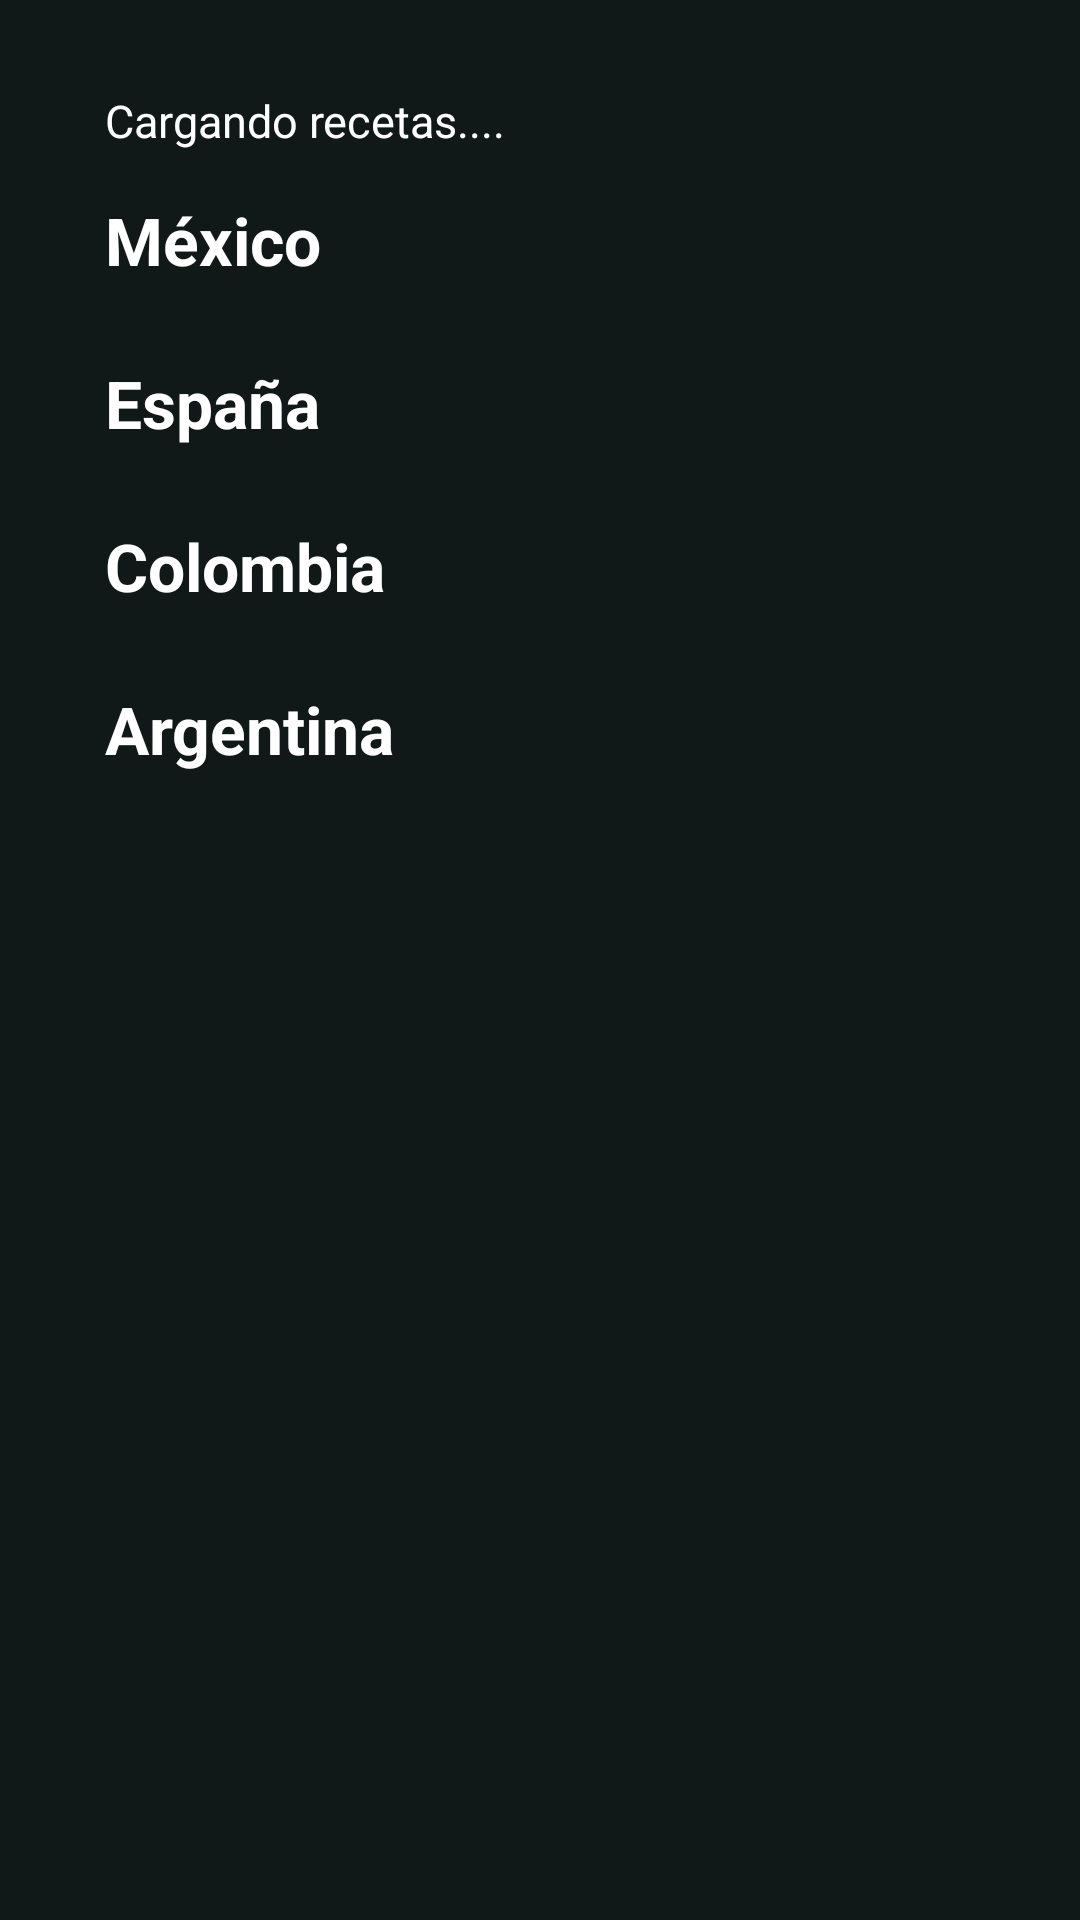

Reconstruct the res/layout file that produces this screen, plus the resources it refers to.
<!-- AndroidManifest.xml: application theme Theme.EP3_LopezJose_HernandezIan_RecillasJose -->
<!-- res/layout/activity_home.xml -->
<?xml version="1.0" encoding="utf-8"?>
<androidx.constraintlayout.widget.ConstraintLayout xmlns:android="http://schemas.android.com/apk/res/android"
    xmlns:app="http://schemas.android.com/apk/res-auto"
    xmlns:tools="http://schemas.android.com/tools"
    android:id="@+id/main"
    android:layout_width="match_parent"
    android:layout_height="match_parent"
    android:background="#101818"
    android:padding="20dp"
    tools:context=".HomeActivity">

    <ScrollView
        android:layout_width="match_parent"
        android:layout_height="match_parent"
        android:background="#101818">

        <LinearLayout
            android:layout_width="match_parent"
            android:layout_height="wrap_content"
            android:orientation="vertical">

            <TextView
                android:id="@+id/tvResultado"
                android:layout_width="wrap_content"
                android:layout_height="wrap_content"
                android:layout_marginHorizontal="15dp"
                android:layout_marginTop="10dp"
                android:text="Cargando recetas...."
                android:textColor="@color/white"
                android:textSize="15sp" />

            <TextView
                android:layout_width="match_parent"
                android:layout_height="wrap_content"
                android:layout_marginHorizontal="15dp"
                android:layout_marginTop="15dp"
                android:text="México"
                android:textColor="@color/white"
                android:textSize="22sp"
                android:textStyle="bold" />

            <HorizontalScrollView
                android:layout_width="match_parent"
                android:layout_height="wrap_content"
                android:layout_marginTop="10dp"
                android:scrollbars="none">
                <LinearLayout
                    android:id="@+id/contenedorMexico"
                    android:layout_width="wrap_content"
                    android:layout_height="wrap_content"
                    android:orientation="horizontal" />
            </HorizontalScrollView>

            <TextView
                android:layout_width="match_parent"
                android:layout_height="wrap_content"
                android:layout_marginHorizontal="15dp"
                android:layout_marginTop="15dp"
                android:text="España"
                android:textColor="@color/white"
                android:textSize="22sp"
                android:textStyle="bold" />

            <HorizontalScrollView
                android:layout_width="match_parent"
                android:layout_height="wrap_content"
                android:layout_marginTop="10dp"
                android:scrollbars="none">
                <LinearLayout
                    android:id="@+id/contenedorEspana"
                    android:layout_width="wrap_content"
                    android:layout_height="wrap_content"
                    android:orientation="horizontal" />
            </HorizontalScrollView>

            <TextView
                android:layout_width="match_parent"
                android:layout_height="wrap_content"
                android:layout_marginHorizontal="15dp"
                android:layout_marginTop="15dp"
                android:text="Colombia"
                android:textColor="@color/white"
                android:textSize="22sp"
                android:textStyle="bold" />

            <HorizontalScrollView
                android:layout_width="match_parent"
                android:layout_height="wrap_content"
                android:layout_marginTop="10dp"
                android:scrollbars="none">
                <LinearLayout
                    android:id="@+id/contenedorColombia"
                    android:layout_width="wrap_content"
                    android:layout_height="wrap_content"
                    android:orientation="horizontal" />
            </HorizontalScrollView>

            <TextView
                android:layout_width="match_parent"
                android:layout_height="wrap_content"
                android:layout_marginHorizontal="15dp"
                android:layout_marginTop="15dp"
                android:text="Argentina"
                android:textColor="@color/white"
                android:textSize="22sp"
                android:textStyle="bold" />

            <HorizontalScrollView
                android:layout_width="match_parent"
                android:layout_height="wrap_content"
                android:layout_marginTop="10dp"
                android:scrollbars="none">
                <LinearLayout
                    android:id="@+id/contenedorArgentina"
                    android:layout_width="wrap_content"
                    android:layout_height="wrap_content"
                    android:orientation="horizontal" />
            </HorizontalScrollView>
        </LinearLayout>
    </ScrollView>
</androidx.constraintlayout.widget.ConstraintLayout>
<!-- resources referenced by this layout -->
<resources>
  <style name="Theme.EP3_LopezJose_HernandezIan_RecillasJose" parent="Base.Theme.EP3_LopezJose_HernandezIan_RecillasJose" />
  <style name="Base.Theme.EP3_LopezJose_HernandezIan_RecillasJose" parent="Theme.Material3.DayNight.NoActionBar">
          
          
      </style>
  <!-- not gathered from this repository: default colours our renderer supplied (Android Studio template values) -->
  <color name="white">#FFFFFFFF</color>
</resources>
